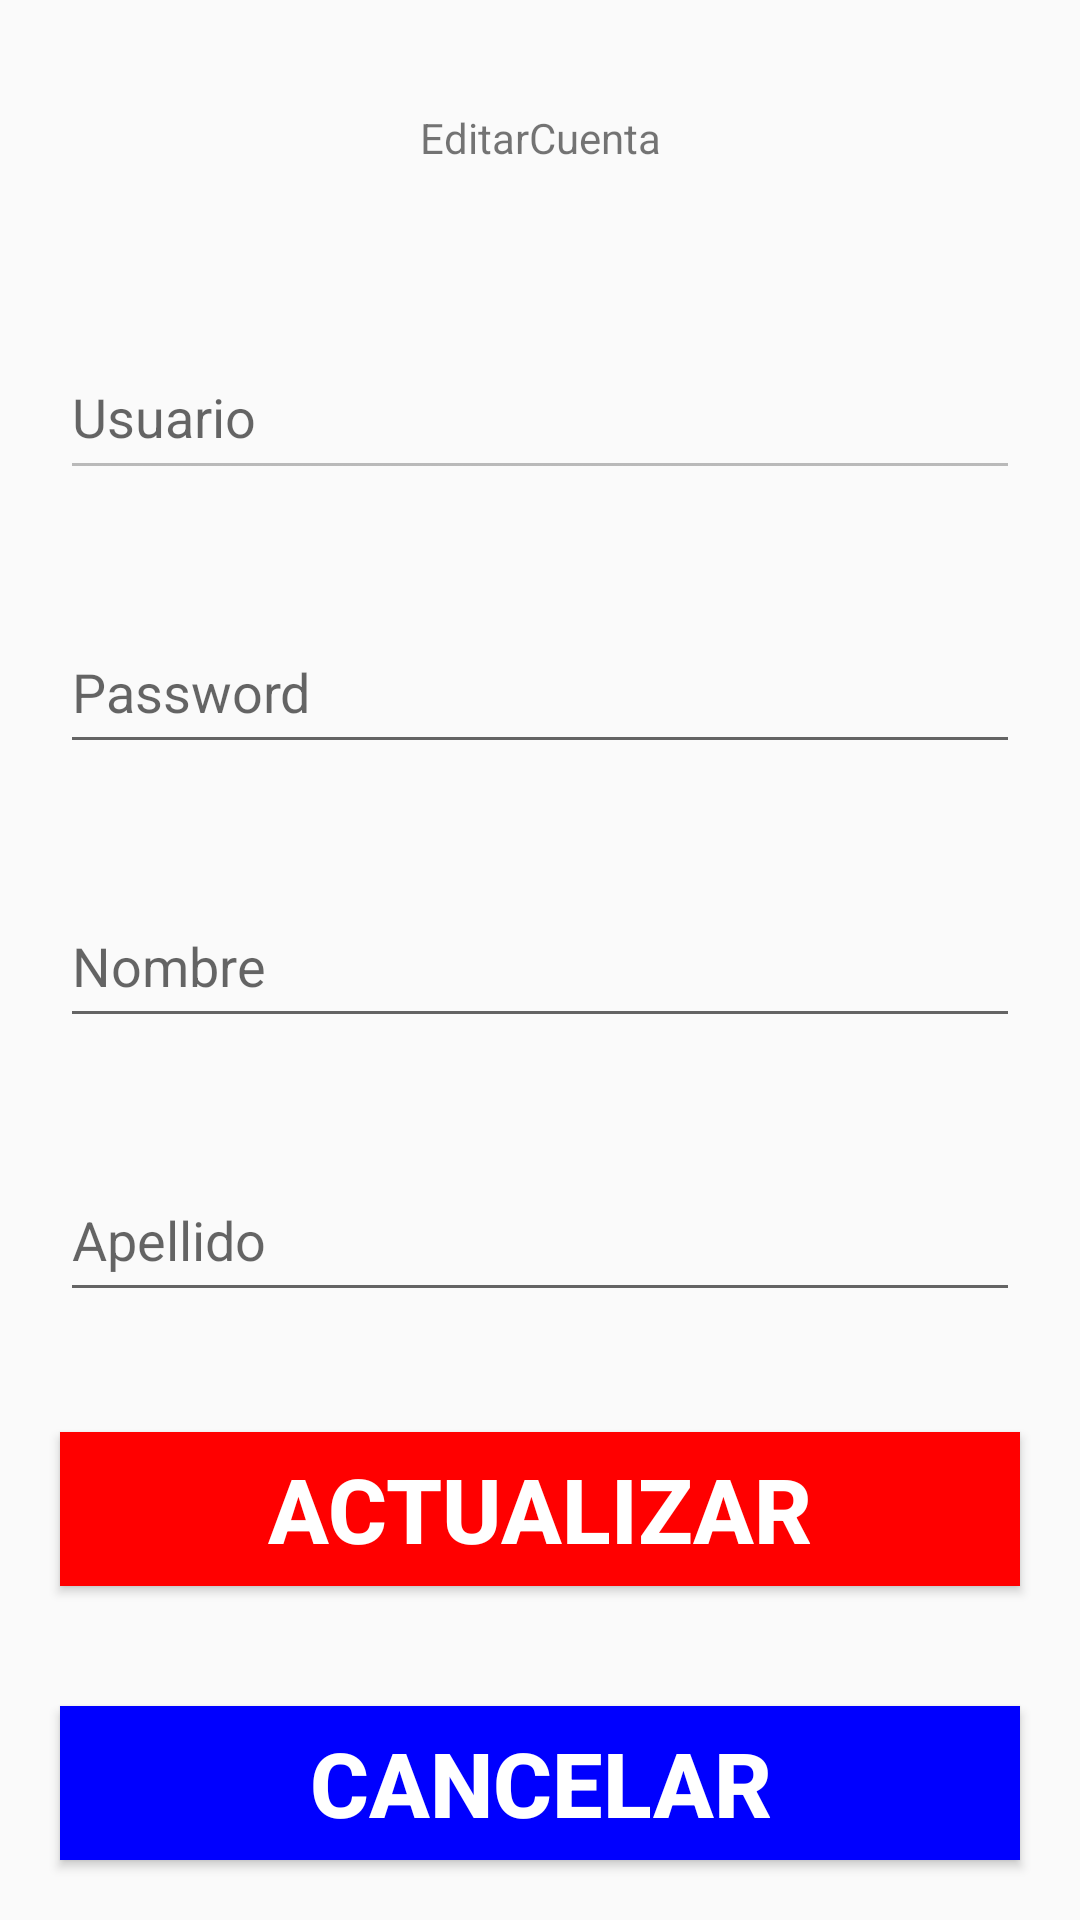

The Android layout XML behind this screen, and the referenced resources:
<!-- AndroidManifest.xml: application theme AppTheme -->
<!-- res/layout/activity_editar.xml -->
<?xml version="1.0" encoding="utf-8"?>
<LinearLayout
    xmlns:android="http://schemas.android.com/apk/res/android"
    xmlns:tools="http://schemas.android.com/tools"
    android:layout_width="match_parent"
    android:layout_height="match_parent"
    android:orientation="vertical"
    tools:context=".activities.EditarActivity">



    <TextView
        android:layout_width="match_parent"
        android:layout_height="match_parent"
        android:layout_margin="20dp"
        android:layout_weight="1"
        android:gravity="center"
        android:text="EditarCuenta"
        />


    <EditText
        android:id="@+id/EdiUser"
        android:layout_width="match_parent"
        android:layout_height="match_parent"
        android:layout_weight="1"
        android:hint="Usuario"
        android:enabled="false"
        android:layout_margin="20dp"

        />
    <EditText
        android:id="@+id/EdiPass"
        android:layout_width="match_parent"
        android:layout_height="match_parent"
        android:layout_weight="1"
        android:hint="Password"
        android:layout_margin="20dp"
        android:inputType="textPassword"

        />
    <EditText
        android:id="@+id/EdiNombre"
        android:layout_width="match_parent"
        android:layout_height="match_parent"
        android:layout_weight="1"
        android:hint="Nombre"
        android:layout_margin="20dp"
        android:inputType="textPersonName"

        />
    <EditText
        android:id="@+id/EdiApellido"
        android:layout_width="match_parent"
        android:layout_height="match_parent"
        android:layout_weight="1"
        android:hint="Apellido"
        android:layout_margin="20dp"
        android:inputType="textPersonName"

        />


    <Button
        android:id="@+id/btnEdiActualizar"
        android:layout_width="match_parent"
        android:layout_height="match_parent"
        android:layout_margin="20dp"
        android:layout_weight="1"
        android:background="#FF0000"
        android:text="Actualizar"
        android:textColor="#ffffff"
        android:textSize="30dp"
        android:textStyle="bold"
        />

    <Button
        android:id="@+id/btnEdiCancelar"
        android:layout_width="match_parent"
        android:layout_height="match_parent"
        android:layout_margin="20dp"
        android:layout_weight="1"
        android:background="#0000FF"
        android:text="Cancelar"
        android:textColor="#ffffff"
        android:textSize="30dp"
        android:textStyle="bold"
        />







</LinearLayout>
<!-- resources referenced by this layout -->
<resources>
  <style name="AppTheme" parent="Theme.AppCompat.DayNight">
          
          <item name="colorPrimary">@color/colorPrimary</item>
          <item name="colorPrimaryDark">@color/colorPrimaryDark</item>
          <item name="colorAccent">@color/colorAccent</item>
  
          <item name="android:windowContentTransitions">true</item>
  
  
  
      </style>
  <!-- not gathered from this repository: default colours our renderer supplied (Android Studio template values) -->
  <color name="colorPrimary">#FF6200EE</color>
  <color name="colorPrimaryDark">#FF3700B3</color>
  <color name="colorAccent">#FF03DAC5</color>
</resources>
